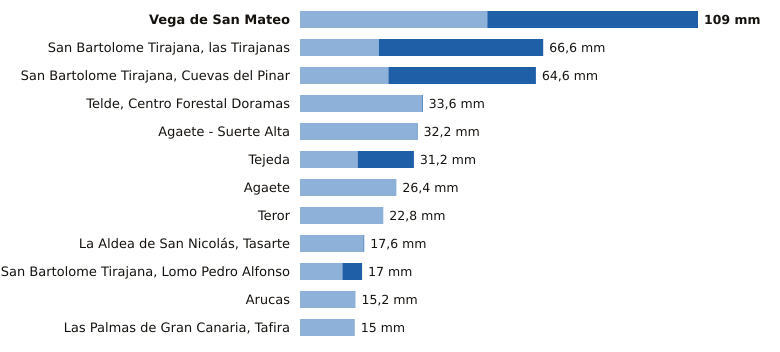

The data file committed next to this chart (first rows):
estacion, provincia, indicativo, mm_6_dias_anteriores, mm_hoy, mm_7_dias, horas_de_hoy
Vega de San Mateo, Las Palmas, C611E, 51.3, 57.7, 109.0, 21
San Bartolome Tirajana, las Tirajanas, Las Palmas, C635B, 21.6, 45.0, 66.6, 20
San Bartolome Tirajana, Cuevas del Pinar, Las Palmas, C623I, 24.2, 40.4, 64.6, 21
Telde, Centro Forestal Doramas, Las Palmas, C648N, 33.4, 0.2, 33.6, 20
Agaete - Suerte Alta, Las Palmas, C668V, 32.0, 0.2, 32.2, 19
Tejeda, Las Palmas, C614H, 15.8, 15.4, 31.2, 21
Agaete, Las Palmas, C619X, 26.4, 0.0, 26.4, 20
Teror, Las Palmas, C656V, 22.8, 0.0, 22.8, 19
La Aldea de San Nicolás, Tasarte, Las Palmas, C628B, 17.4, 0.2, 17.6, 21
San Bartolome Tirajana, Lomo Pedro Alfon…, Las Palmas, C625O, 11.6, 5.4, 17.0, 21
Arucas, Las Palmas, C669B, 15.2, 0.0, 15.2, 19
Las Palmas de Gran Canaria, Tafira, Las Palmas, C658X, 15.0, 0.0, 15.0, 21
